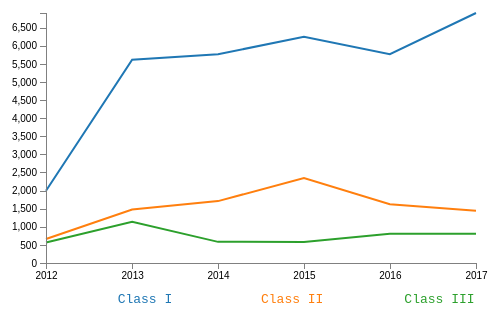
D3 v4 page, settled after 480 driven frames (8 s of simulated time); the page loaded 1 data file(s).



// Set the dimensions of the canvas / graph
var margin = {top: 30, right: 20, bottom: 70, left: 50},
    width = 500 - margin.left - margin.right,
    height = 350 - margin.top - margin.bottom;

// Parse the date / time
var parseDate = d3.timeParse("%Y%m%d");

// Set the ranges
var x = d3.scaleTime().range([0, width]);  
var y = d3.scaleLinear().range([height, 0]);

// Define the line
var priceline = d3.line()	
    .x(function(d) { return x(d.date); })
    .y(function(d) { return y(d.price); });
    
// Adds the svg canvas
var svg = d3.select("#area1")
    .append("svg")
        .attr("width", width + margin.left + margin.right)
        .attr("height", height + margin.top + margin.bottom)
    .append("g")
        .attr("transform", 
              "translate(" + margin.left + "," + margin.top + ")");

// Get the data
d3.csv("recalls-cls.csv", function(error, data) {
    data.forEach(function(d) {
		d.date = parseDate(d.date);
		d.price = +d.price;
    });

    // Scale the range of the data
    x.domain(d3.extent(data, function(d) { return d.date; }));
    y.domain([0, d3.max(data, function(d) { return d.price; })]);

    // Nest the entries by symbol
    var dataNest = d3.nest()
        .key(function(d) {return d.symbol;})
        .entries(data);

    // set the colour scale
    var color = d3.scaleOrdinal(d3.schemeCategory10);

    legendSpace = width/dataNest.length; // spacing for the legend

    // Loop through each symbol / key
    dataNest.forEach(function(d,i) { 

        svg.append("path")
            .attr("class", "line")
            .style("stroke", function() { // Add the colours dynamically
                return d.color = color(d.key); })
            .attr("id", 'tag'+d.key.replace(/\s+/g, '')) // assign an ID
            .attr("d", priceline(d.values));

        // Add the Legend
        svg.append("text")
            .attr("x", (legendSpace/2)+i*legendSpace)  // space legend
            .attr("y", height + (margin.bottom/2)+ 5)
            .attr("class", "legend")    // style the legend
            .style("fill", function() { // Add the colours dynamically
                return d.color = color(d.key); })
            .on("click", function(){
                // Determine if current line is visible 
                var active   = d.active ? false : true,
                newOpacity = active ? 0 : 1; 
                // Hide or show the elements based on the ID
                d3.select("#tag"+d.key.replace(/\s+/g, ''))
                    .transition().duration(100) 
                    .style("opacity", newOpacity); 
                // Update whether or not the elements are active
                d.active = active;
                })  
            .text(d.key); 

    });

  // Add the X Axis
  svg.append("g")
      .attr("class", "axis")
      .attr("transform", "translate(0," + height + ")")
      .call(d3.axisBottom(x));

  // Add the Y Axis
  svg.append("g")
      .attr("class", "axis")
      .call(d3.axisLeft(y));

});

//https://bl.ocks.org/d3noob/08af723fe615c08f9536f656b55755b4
    


### data: recalls-cls.csv
symbol, date, price
Class I, 20120101, 1995
Class I, 20130101, 5613
Class I, 20140101, 5764
Class I, 20150101, 6248
Class I, 20160101, 5765
Class I, 20170101, 6904
Class II, 20120101, 661
Class II, 20130101, 1477
Class II, 20140101, 1709
Class II, 20150101, 2345
Class II, 20160101, 1621
Class II, 20170101, 1446
Class III, 20120101, 564
Class III, 20130101, 1135
Class III, 20140101, 584
Class III, 20150101, 582
Class III, 20160101, 811
Class III, 20170101, 811